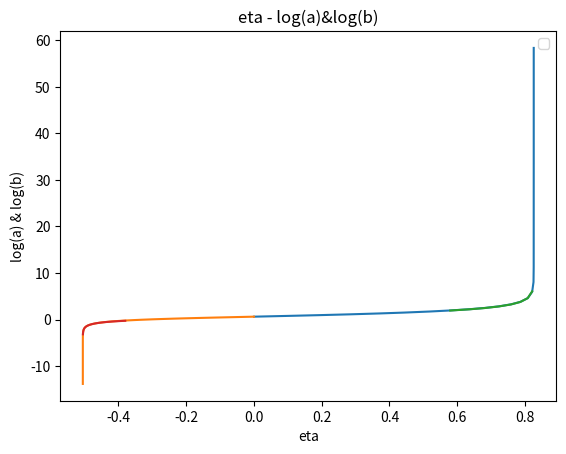

Reproduce this figure in Python.
##### Goal of this code: get approximated constants of analytic solutions of 'b' in KD and deep inflation (K=-1)
#####    Guess A and solve B

import numpy as np
import matplotlib.pyplot as plt
from scipy.integrate import solve_ivp
from scipy import optimize
from scipy.optimize import curve_fit
import math


# Planck constant
t_p = 1.0 # second
l_p = 1.0 # km
m_p = 1.0 # reduced planck mass = \sqrt(c*hbar/8/pi/G) ??

# constants
sigma = 1.1424624667273704e-05
phi_0 = 5.815354804140279
V0 = m_p**4
N_0 = 12 + np.log(sigma)  # N_paper = ln(a/lp) = 10.0
K = -1

#### Define functions for ODE

def potential(phi):
    return V0 * (1.0 - np.exp(- np.sqrt(2.0/3.0)* phi/m_p ) )**2

def potential_prime(phi):
    return 2.0* np.sqrt(2.0/3.0) * V0/m_p *(1.0- np.exp(- np.sqrt(2.0/3.0)* phi/m_p)) *np.exp(- np.sqrt(2.0/3.0)* phi/m_p)

def phi_dot(phi): # when start of inflation, V = phi_prime**2
    return - np.sqrt(V0)*( 1.0- np.exp(- np.sqrt(2.0/3.0)* phi/m_p))

def b_dot(N, N_dot, X, X_dot):
    return N_dot* np.exp(N)* X + np.exp(N) * X_dot

def N_dot(phi, N): # when start of inflation
    return np.sqrt( 1.0/(2.0*m_p**2) * phi_dot(phi)**2 - K* np.exp(-2.0*N) )

def P_R(phi_dot, N_dot): # N_dot = H
    return ( N_dot**2/2.0/np.pi/phi_dot )**2

# define ODEs
def odes(t, y):
    phi = y[0]
    N = y[1]
    dphidt = y[2]
    dNdt = y[3]
    tau = y[4]
    dtaudt = 1./np.exp(N)

    # define each ODE
    d2phidt = - 3.0*dNdt*dphidt - potential_prime(phi)
    d2Ndt = -1.0/(2.0*m_p**2) * dphidt**2 + K* np.exp(-2*N)
    
    return [dphidt, dNdt, d2phidt, d2Ndt, dtaudt]

#### Inflation 

## Define events

def inflating(t,y):
    phi = y[0]
    dphidt = y[2]
    return dphidt**2 - potential(phi)

inflating.terminal = True
inflating.direction = 1

def deep_inflation(t,y):
    phi = y[0]
    dphidt = y[2]
    p_phi = 0.5* dphidt**2 - potential(phi) 
    rho_phi = 0.5* dphidt**2 + potential(phi)
    return p_phi/rho_phi- (-0.999)

deep_inflation.terminal = False

## solve ODEs to get BG variables in deep inflation
y0 = [phi_0, N_0, phi_dot(phi_0), N_dot(phi_0, N_0), 0.0]
sol_inf = solve_ivp(odes, [0, 1.e8], y0, method='Radau', events=[inflating, deep_inflation])
Dinf_start = sol_inf.t_events[1][0]
Dinf_end = sol_inf.t_events[1][1]
Dinf_index = 0

for i in range(len(sol_inf.t)):
    if sol_inf.t[i] < (8./9.)*Dinf_start + (1./9.)*Dinf_end < sol_inf.t[i+1]:
        Dinf_index = i

print('t_Dinf, t_end='+str(sol_inf.t[Dinf_index])+','+str(sol_inf.t[-1]))

# Find tau_SR
tau_SR = []
t_SR = []
N_SR = []
for i in range(len(sol_inf.t)):
    if Dinf_start < sol_inf.t[i] < 0.8*Dinf_start+0.2*Dinf_end:
        tau_SR.append(sol_inf.y[4][i])
        t_SR.append(sol_inf.t[i])
        N_SR.append(sol_inf.y[1][i])

#### Fit analytic solution
print('tau_inf_end='+str(tau_SR[-1]))
# analytic solution of variable b in SR
def anal_b_SR(tau, C):
    return np.log(C/(tau_SR[-1] - tau))

def Find_C(C):
    # define root
    Diff = 0.0
    for i in range(len(tau_SR)-1):
        Diff += anal_b_SR(tau_SR[i], C) - N_SR[i]
    print(Diff)
    return Diff

sol_C = optimize.root_scalar(Find_C, bracket=[1., 10.], method='brentq')
C = sol_C.root
print('C='+str(C))


#### Kinetic dominance

## Define events

# find the time when Big Bang started
def BBstart(t, y):
    N = y[1]
    a = np.exp(N)
    return a - 1.e-6

BBstart.terminal = True
BBstart.direction = -1

# find the deep kinetic dominance era
def deep_KD(t,y):
    phi = y[0]
    dphidt = y[2]
    return dphidt**2 / abs(potential(phi)) -100

deep_KD.terminal = False

# Solve ODEs to get solution during kinetic dominance
y0 = [phi_0, N_0, phi_dot(phi_0), N_dot(phi_0, N_0), 0.0]
sol_KD = solve_ivp(odes, [0.0, -1.e5], y0, method='Radau', events=[BBstart, deep_KD])
DKD_start = sol_KD.t_events[1][0]
BB_start = sol_KD.t[-1]
print('DKD_start, BB_start='+str(DKD_start)+','+str(BB_start))

#### Fit analytic solution

### Kinetic dominance 
# Find tau_KD
tau_KD = []
N_KD = []
for i in range(len(sol_KD.t)):
    if 0.9999*BB_start+0.0001*DKD_start <= sol_KD.t[i] <= DKD_start:
        tau_KD.append(sol_KD.y[4][i])
        N_KD.append(sol_KD.y[1][i])

# analytic solution of variable b in KD
A = 1.
tau_BBstart = sol_KD.y[4][-1]* (1.+1.e-15)
def anal_b_KD(tau, A, B):
    result = (2.+2.j)*np.pi**2*np.sqrt((tau-tau_BBstart))/(B*math.gamma(-1./4.)**2) \
    - ( 8./3.*(1.+1.j)*np.pi**2*(tau-tau_BBstart)**2.5* (6.*(-1.)**0.25*A*np.pi**2 + B* math.gamma(3./4.)**2 \
    *(-1. + (3.-3j)*np.pi+ 12.* np.log(2) - 6.* np.log((tau-tau_BBstart))) )) / (B**2*math.gamma(-0.25)**4)
    return result.real

def Find_B(B):
    Diff = 0.0
    for i in range(len(tau_KD)):
        Diff += np.log(anal_b_KD(tau_KD[i], A, B)) - N_KD[i]
    print(Diff)
    return Diff

sol_B = optimize.root_scalar(Find_B, bracket=[1.e-3, 0.5], method='brentq')
B = sol_B.root
print('B='+str(B))

print('tau_SR_end, tau_BB_start='+str(tau_SR[-1])+','+str(tau_BBstart))

# plot solution of BG variables
plt.plot(sol_inf.y[4], sol_inf.y[1])
plt.plot(sol_KD.y[4], sol_KD.y[1])
plt.plot(tau_SR, [anal_b_SR(tau, C) for tau in tau_SR])
plt.plot(tau_KD, [np.log(anal_b_KD(tau, A, B)) for tau in tau_KD])
plt.xlabel('eta')
plt.ylabel('log(a) & log(b)')
plt.title('eta - log(a)&log(b)')
plt.legend()
plt.show()